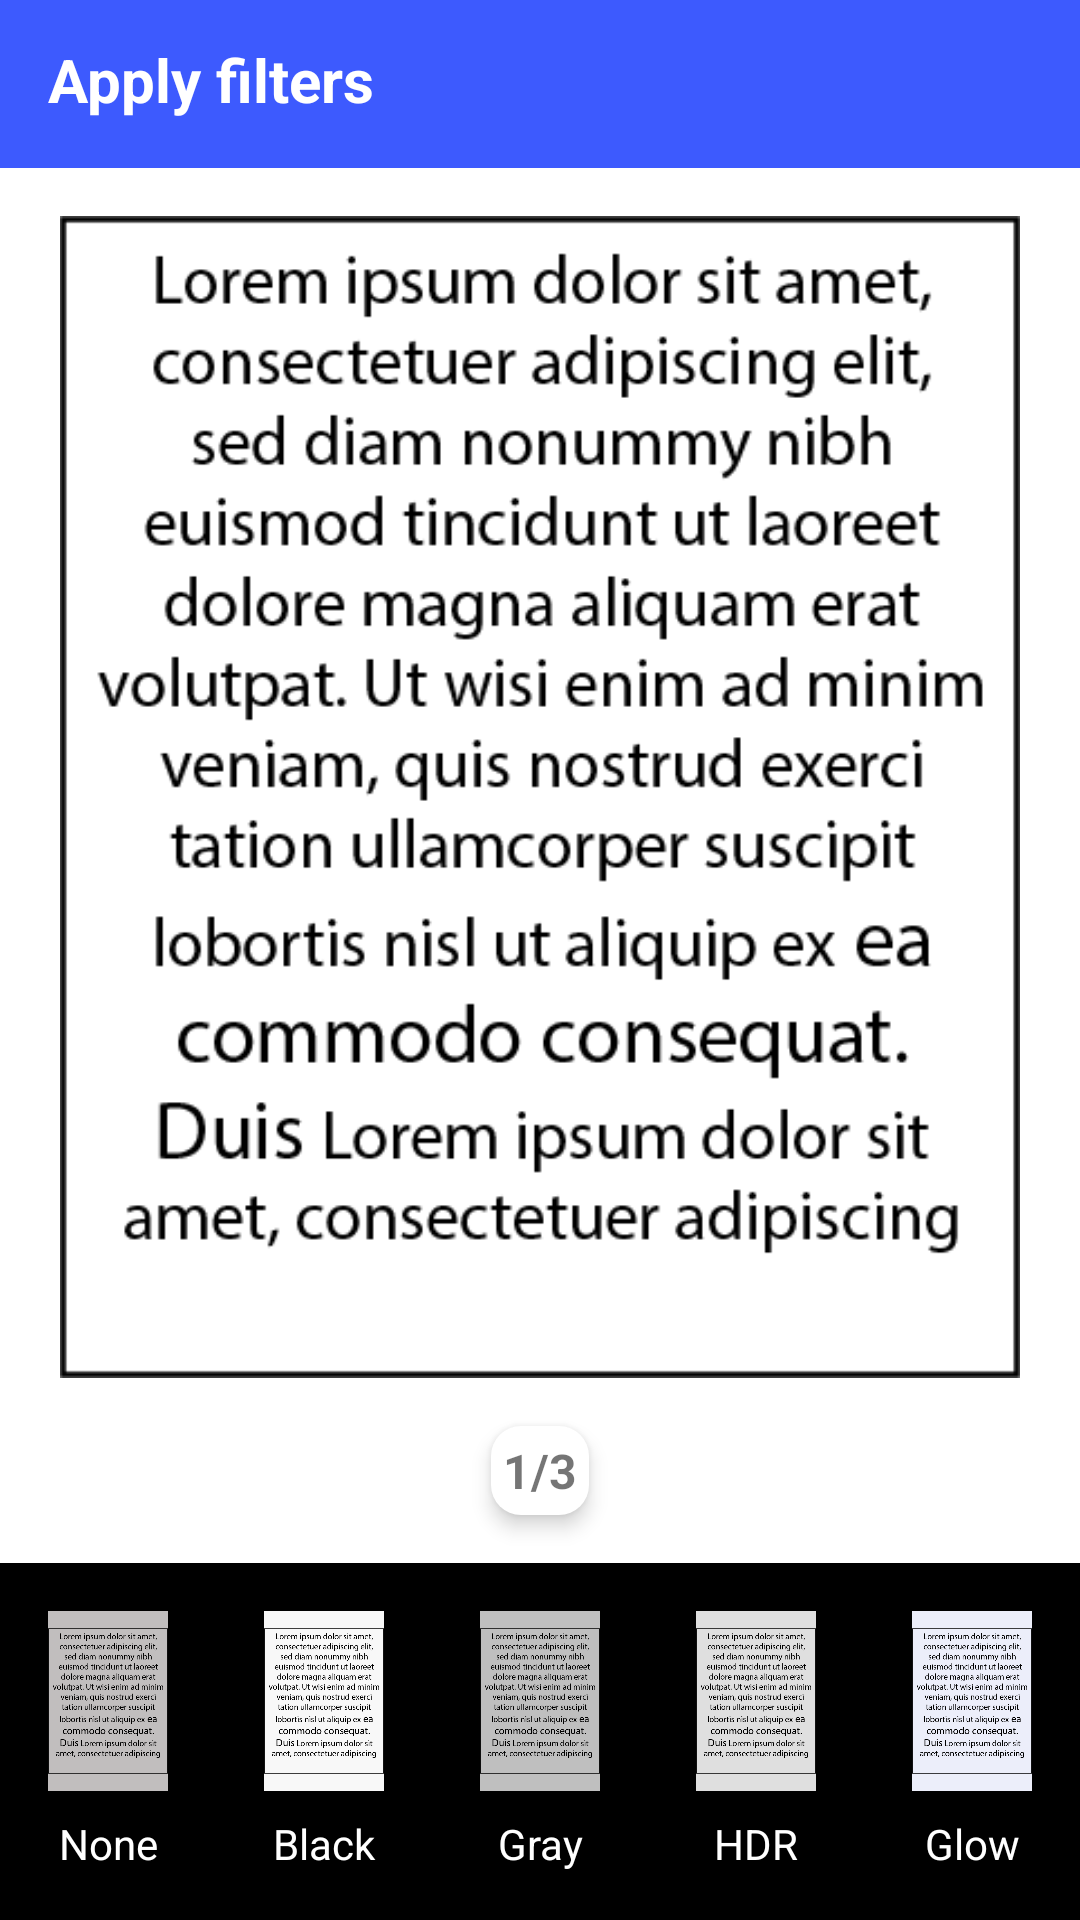

Layout XML and referenced resources for this Android screen:
<!-- AndroidManifest.xml: activity theme AppTheme.NoActionBar -->
<!-- res/layout/activity_filter.xml -->
<?xml version="1.0" encoding="utf-8"?>
<RelativeLayout
    xmlns:android="http://schemas.android.com/apk/res/android"
    xmlns:app="http://schemas.android.com/apk/res-auto"
    xmlns:tools="http://schemas.android.com/tools"
    android:layout_width="match_parent"
    android:layout_height="match_parent"
    tools:context=".FilterActivity">

    <androidx.appcompat.widget.Toolbar
        android:id="@+id/filter_toolbar"
        android:layout_width="match_parent"
        android:layout_height="wrap_content"
        android:background="@color/colorTheme">
        <RelativeLayout
            android:layout_width="match_parent"
            android:layout_height="match_parent">

            <TextView
                android:layout_width="wrap_content"
                android:layout_height="wrap_content"
                android:text="Apply filters"
                android:fontFamily="sans-serif"
                android:textStyle="bold"
                android:textSize="20sp"
                android:textColor="@android:color/white"/>

            <ImageView
                android:onClick="goToCreatingPdf"
                android:layout_width="30dp"
                android:layout_height="30dp"
                android:src="@drawable/ic_baseline_navigate_next_24"
                android:layout_alignParentEnd="true"
                android:layout_marginEnd="16dp"
                app:tint="@android:color/white" />
        </RelativeLayout>
    </androidx.appcompat.widget.Toolbar>

    <ImageView
        android:layout_below="@id/filter_toolbar"
        android:id="@+id/image_to_filter"
        android:layout_width="match_parent"
        android:layout_height="match_parent"
        android:src="@drawable/temppage"
        android:layout_above="@+id/image_number_to_filter"
        android:layout_margin="16dp"/>

    <ImageView
        android:onClick="goToPrevFile"
        android:id="@+id/image_to_filter_prev"
        android:layout_width="wrap_content"
        android:layout_height="wrap_content"
        android:src="@drawable/ic_baseline_navigate_before_24"
        android:layout_above="@id/horizontal_scrollview"
        android:layout_marginBottom="16dp"
        android:layout_marginEnd="16dp"
        android:layout_toStartOf="@id/image_number_to_filter"/>

    <TextView
        android:id="@+id/image_number_to_filter"
        android:layout_width="wrap_content"
        android:layout_height="wrap_content"
        android:elevation="4dp"
        android:background="@drawable/image_number"
        android:text="1/3"
        android:fontFamily="sans-serif"
        android:textStyle="bold"
        android:padding="4dp"
        android:textSize="16sp"
        android:layout_marginBottom="16dp"
        android:layout_centerHorizontal="true"
        android:layout_above="@id/horizontal_scrollview"/>

    <ImageView
        android:onClick="goToNextFile"
        android:id="@+id/image_to_filter_next"
        android:layout_width="wrap_content"
        android:layout_height="wrap_content"
        android:src="@drawable/ic_baseline_navigate_next_24"
        android:layout_above="@id/horizontal_scrollview"
        android:layout_marginBottom="16dp"
        android:layout_marginStart="16dp"
        android:layout_toEndOf="@id/image_number_to_filter"/>

    <HorizontalScrollView
        android:id="@+id/horizontal_scrollview"
        android:layout_width="match_parent"
        android:layout_height="wrap_content"
        android:paddingTop="16dp"
        android:paddingBottom="16dp"
        android:background="@android:color/black"
        android:layout_alignParentStart="true"
        android:layout_alignParentBottom="true"
        android:layout_marginBottom="0dp">

        <LinearLayout
            android:background="@android:color/black"
            android:layout_width="wrap_content"
            android:layout_height="match_parent"
            android:layout_marginStart="16dp"
            android:layout_marginEnd="16dp"
            android:layout_gravity="center"
            android:orientation="horizontal">

            <LinearLayout
                android:onClick="applyNoneFilter"
                android:layout_marginEnd="32dp"
                android:layout_width="wrap_content"
                android:layout_height="wrap_content"
                android:orientation="vertical">

                <ImageView
                    android:id="@+id/noneImageView"
                    android:layout_width="40dp"
                    android:layout_height="60dp"
                    android:src="@drawable/temppage"
                    android:background="#C1BEBE"/>

                <TextView
                    android:text="None"
                    android:layout_marginTop="8dp"
                    android:textAlignment="center"
                    android:textColor="@android:color/white"
                    android:layout_width="match_parent"
                    android:layout_height="wrap_content"/>
            </LinearLayout>

            <LinearLayout
                android:onClick="applyBlack"
                android:layout_marginEnd="32dp"
                android:layout_width="wrap_content"
                android:layout_height="wrap_content"
                android:orientation="vertical">

                <ImageView
                    android:id="@+id/blackImageView"
                    android:layout_width="40dp"
                    android:layout_height="60dp"
                    android:src="@drawable/temppage"
                    android:background="#F8F8F8"/>

                <TextView
                    android:text="Black"
                    android:layout_marginTop="8dp"
                    android:textAlignment="center"
                    android:textColor="@android:color/white"
                    android:layout_width="match_parent"
                    android:layout_height="wrap_content"/>
            </LinearLayout>

            <LinearLayout
                android:onClick="applyGray"
                android:layout_marginEnd="32dp"
                android:layout_width="wrap_content"
                android:layout_height="wrap_content"
                android:orientation="vertical">

                <ImageView
                    android:id="@+id/grayImageView"
                    android:layout_width="40dp"
                    android:layout_height="60dp"
                    android:src="@drawable/temppage"
                    android:background="#BFBFBF"/>

                <TextView
                    android:text="Gray"
                    android:layout_marginTop="8dp"
                    android:textAlignment="center"
                    android:textColor="@android:color/white"
                    android:layout_width="match_parent"
                    android:layout_height="wrap_content"/>
            </LinearLayout>

            <LinearLayout
                android:onClick="applyHDR"
                android:layout_marginEnd="32dp"
                android:layout_width="wrap_content"
                android:layout_height="wrap_content"
                android:orientation="vertical">

                <ImageView
                    android:id="@+id/hdrImageView"
                    android:layout_width="40dp"
                    android:layout_height="60dp"
                    android:src="@drawable/temppage"
                    android:background="#DFDFDF"/>

                <TextView
                    android:text="HDR"
                    android:layout_marginTop="8dp"
                    android:textAlignment="center"
                    android:textColor="@android:color/white"
                    android:layout_width="match_parent"
                    android:layout_height="wrap_content"/>
            </LinearLayout>

            <LinearLayout
                android:onClick="applyGlow"
                android:layout_marginEnd="0dp"
                android:layout_width="wrap_content"
                android:layout_height="wrap_content"
                android:orientation="vertical">

                <ImageView
                    android:id="@+id/glowImageView"
                    android:layout_width="40dp"
                    android:layout_height="60dp"
                    android:src="@drawable/temppage"
                    android:background="#ECEEFA"/>

                <TextView
                    android:text="Glow"
                    android:layout_marginTop="8dp"
                    android:textAlignment="center"
                    android:textColor="@android:color/white"
                    android:layout_width="match_parent"
                    android:layout_height="wrap_content"/>
            </LinearLayout>
        </LinearLayout>
    </HorizontalScrollView>

    <ProgressBar
        android:visibility="invisible"
        android:indeterminateTint="@color/colorTheme"
        android:id="@+id/filter_image_load_progressbar"
        style="?android:attr/progressBarStyle"
        android:layout_width="wrap_content"
        android:layout_height="wrap_content"
        android:layout_centerInParent="true" />


</RelativeLayout>
<!-- resources referenced by this layout -->
<resources>
  <color name="colorTheme">#3D5AFE</color>
  <!-- drawable image_number (drawable) -->
  <?xml version="1.0" encoding="utf-8"?>
  <shape xmlns:android="http://schemas.android.com/apk/res/android">
   <solid android:color="@android:color/white"/>
      <corners android:radius="10dp"/>
  </shape>
  <!-- drawable temppage: png bitmap (drawable-hdpi, 10789 bytes) -->
  <style name="AppTheme.NoActionBar">
          <item name="windowActionBar">false</item>
          <item name="windowNoTitle">true</item>
      </style>
</resources>
